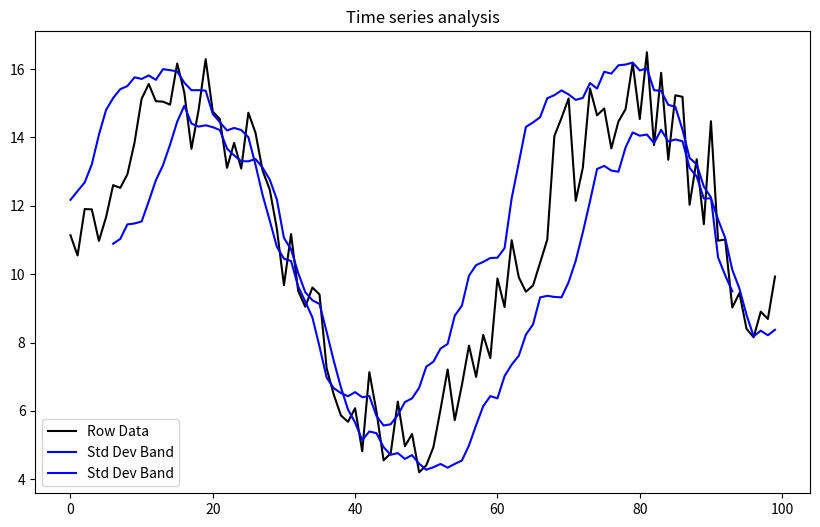

Reproduce this figure in Python. (Note: this script raises an exception after producing the figure.)
import matplotlib.pyplot as plt
import numpy as np
days = np.arange(100)
signal = 10 + np.sin(days/10) * 5
noise = np.random.normal(0, 1, 100)
data = signal + noise
window = 7
rolling_avg = np.convolve(data,np.ones(window)/window,mode = 'valid')
rolling_std = np.array([np.std(data[i:i+window])for i in range(len(data)-window+1)])
days_adj = days[window-1:]
plt.figure(figsize=(10,6))
plt.plot(days,data,label = 'Row Data',alpha = 1,color = 'black')
plt.plot(days_adj,rolling_avg-rolling_std,rolling_avg+rolling_std,color = 'blue',alpha = 1,label = "Std Dev Band")
plt.legend()
plt.title("Time series analysis")
plt.savefig("c:/Users/Mahdi Siwa/Desktop/New folder (2)/Time series.png",dpi = 300,bbox_inches = "tight")
plt.show()
